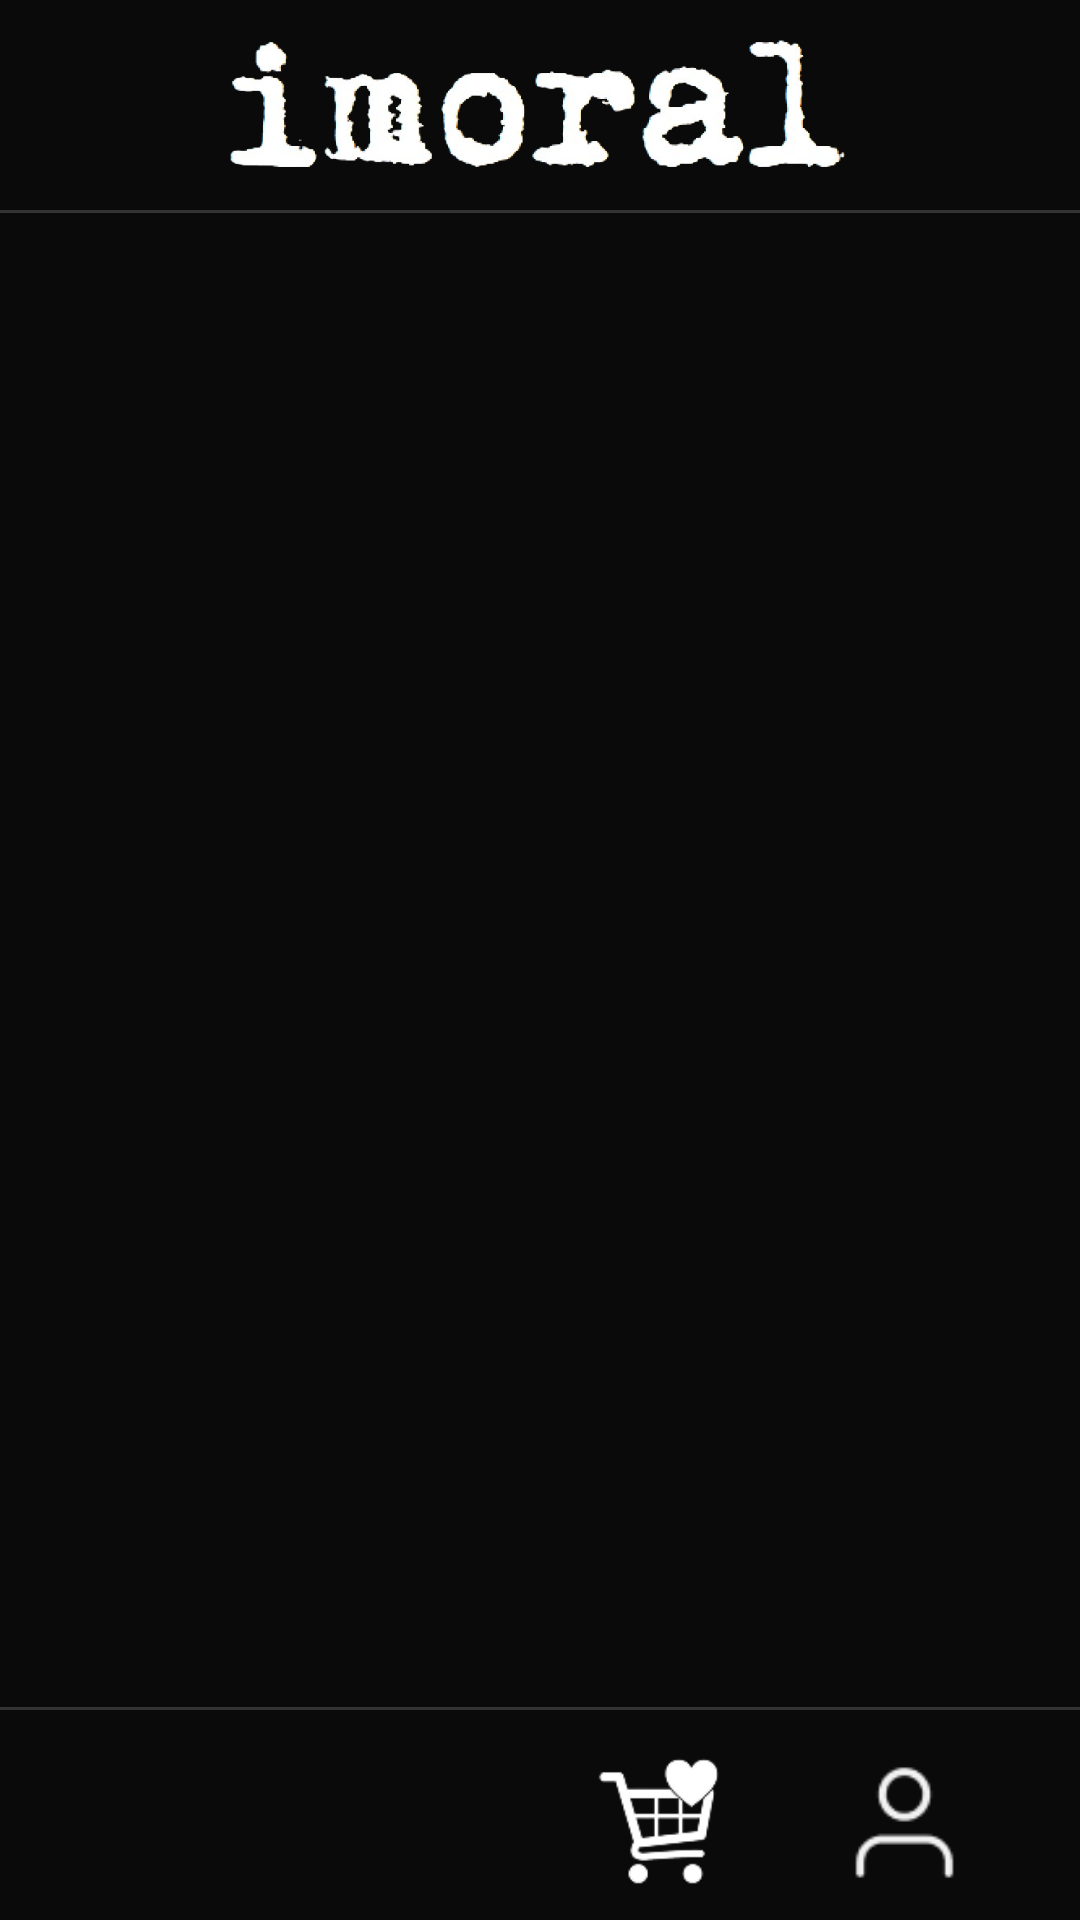

The Android layout XML behind this screen, and the referenced resources:
<!-- AndroidManifest.xml: application theme Theme.Imoral -->
<!-- res/layout/activity_main.xml -->
<?xml version="1.0" encoding="utf-8"?>
<androidx.constraintlayout.widget.ConstraintLayout
    xmlns:android="http://schemas.android.com/apk/res/android"
    xmlns:app="http://schemas.android.com/apk/res-auto"
    android:layout_width="match_parent"
    android:layout_height="match_parent"
    android:background="#0a0a0a">


    <View
        android:id="@+id/dividerBottom"
        android:layout_width="0dp"
        android:layout_height="1dp"
        android:background="#333333"
        app:layout_constraintBottom_toTopOf="@id/footer"
        app:layout_constraintStart_toStartOf="parent"
        app:layout_constraintEnd_toEndOf="parent" />


    <androidx.constraintlayout.widget.ConstraintLayout
        android:id="@+id/footer"
        android:layout_width="0dp"
        android:layout_height="70dp"
        android:background="#0a0a0a"
        app:layout_constraintBottom_toBottomOf="parent"
        app:layout_constraintStart_toStartOf="parent"
        app:layout_constraintEnd_toEndOf="parent">

        <ImageView
            android:id="@+id/btnForum"
            android:layout_width="45dp"
            android:layout_height="45dp"
            android:background="@color/background_gray"
            app:srcCompat="@drawable/outline_chat_bubble_outline_24"
            app:layout_constraintBottom_toBottomOf="parent"
            app:layout_constraintStart_toStartOf="parent"
            app:layout_constraintEnd_toStartOf="@id/btnHome"
            app:layout_constraintHorizontal_weight="1"
            app:layout_constraintHorizontal_chainStyle="spread"
            android:layout_marginBottom="10dp" />

        <ImageView
            android:id="@+id/btnHome"
            android:layout_width="45dp"
            android:layout_height="45dp"
            android:background="@color/background_gray"
            app:srcCompat="@drawable/outline_shopping_bag_24"
            app:layout_constraintBottom_toBottomOf="parent"
            app:layout_constraintStart_toEndOf="@id/btnForum"
            app:layout_constraintEnd_toStartOf="@id/btnCarrinho"
            app:layout_constraintHorizontal_weight="1"
            android:layout_marginBottom="10dp" />

        <ImageView
            android:id="@+id/btnCarrinho"
            android:layout_width="45dp"
            android:layout_height="45dp"
            android:background="@color/background_gray"
            app:srcCompat="@drawable/cart_heart2"
            app:layout_constraintBottom_toBottomOf="parent"
            app:layout_constraintStart_toEndOf="@id/btnHome"
            app:layout_constraintEnd_toStartOf="@id/btnUser"
            app:layout_constraintHorizontal_weight="1"
            android:layout_marginBottom="10dp" />

        <ImageView
            android:id="@+id/btnUser"
            android:layout_width="45dp"
            android:layout_height="45dp"
            android:background="@color/background_gray"
            app:srcCompat="@drawable/user"
            app:layout_constraintBottom_toBottomOf="parent"
            app:layout_constraintStart_toEndOf="@id/btnCarrinho"
            app:layout_constraintEnd_toEndOf="parent"
            app:layout_constraintHorizontal_weight="1"
            android:layout_marginBottom="10dp" />

    </androidx.constraintlayout.widget.ConstraintLayout>

    <androidx.core.widget.NestedScrollView
        android:layout_width="0dp"
        android:layout_height="0dp"
        android:overScrollMode="never"
        android:fillViewport="true"
        app:layout_constraintTop_toTopOf="parent"
        app:layout_constraintBottom_toTopOf="@id/dividerBottom"
        app:layout_constraintStart_toStartOf="parent"
        app:layout_constraintEnd_toEndOf="parent">

        <androidx.constraintlayout.widget.ConstraintLayout
            android:layout_width="match_parent"
            android:layout_height="wrap_content">

            <LinearLayout
                android:id="@+id/header"
                android:layout_width="0dp"
                android:layout_height="70dp"
                android:orientation="horizontal"
                android:gravity="center"
                android:background="#0a0a0a"
                android:paddingStart="16dp"
                android:paddingEnd="16dp"
                app:layout_constraintTop_toTopOf="parent"
                app:layout_constraintStart_toStartOf="parent"
                app:layout_constraintEnd_toEndOf="parent">

                <ImageView
                    android:id="@+id/imoral_logo"
                    android:layout_width="25dp"
                    android:layout_height="wrap_content"
                    android:layout_gravity="center"
                    android:layout_weight="1"
                    app:srcCompat="@drawable/logo1" />

            </LinearLayout>

            <View
                android:id="@+id/dividerTop"
                android:layout_width="0dp"
                android:layout_height="1dp"
                android:background="#333333"
                app:layout_constraintTop_toBottomOf="@id/header"
                app:layout_constraintStart_toStartOf="parent"
                app:layout_constraintEnd_toEndOf="parent" />

            
            <androidx.recyclerview.widget.RecyclerView
                android:id="@+id/rvProducts"
                android:layout_width="0dp"
                android:layout_height="wrap_content"
                android:background="#0a0a0a"
                android:clipToPadding="false"
                android:paddingStart="8dp"
                android:paddingEnd="8dp"
                android:paddingTop="8dp"
                android:paddingBottom="8dp"
                android:overScrollMode="never"
                android:nestedScrollingEnabled="false"
                app:layoutManager="androidx.recyclerview.widget.GridLayoutManager"
                app:spanCount="2"
                app:layout_constraintTop_toBottomOf="@id/dividerTop"
                app:layout_constraintStart_toStartOf="parent"
                app:layout_constraintEnd_toEndOf="parent"
                app:layout_constraintBottom_toBottomOf="parent" />

        </androidx.constraintlayout.widget.ConstraintLayout>

    </androidx.core.widget.NestedScrollView>

</androidx.constraintlayout.widget.ConstraintLayout>
<!-- resources referenced by this layout -->
<resources>
  <color name="background_gray">#0a0a0a</color>
  <!-- drawable cart_heart2: png bitmap (drawable, 4438 bytes) -->
  <!-- drawable logo1: png bitmap (drawable, 103002 bytes) -->
  <!-- drawable user: png bitmap (drawable, 930 bytes) -->
  <style name="Theme.Imoral" parent="Base.Theme.Imoral">
          <item name="fontFamily">@font/geral_font_family</item>
          <item name="android:fontFamily">@font/geral_font_family</item>
      </style>
  <style name="Base.Theme.Imoral" parent="Theme.Material3.DayNight.NoActionBar">
          
          
      </style>
</resources>
